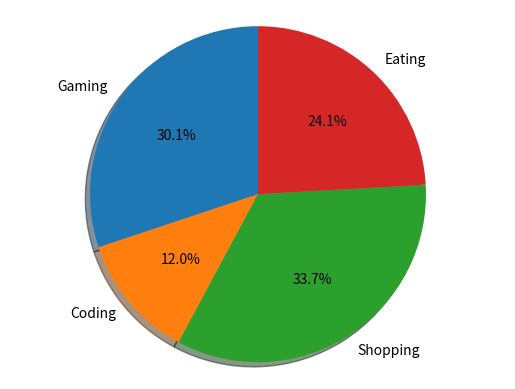

The matplotlib source for this figure:
import matplotlib.pyplot as plt
Partition = 'Gaming', 'Coding', 'Shopping', 'Eating'
sizes = [250, 100, 280, 200]
fig1, ax1 = plt.subplots()
ax1.pie(sizes, labels=Partition, autopct='%1.1f%%', shadow=True, startangle=90)
ax1.axis('equal')
plt.show()
